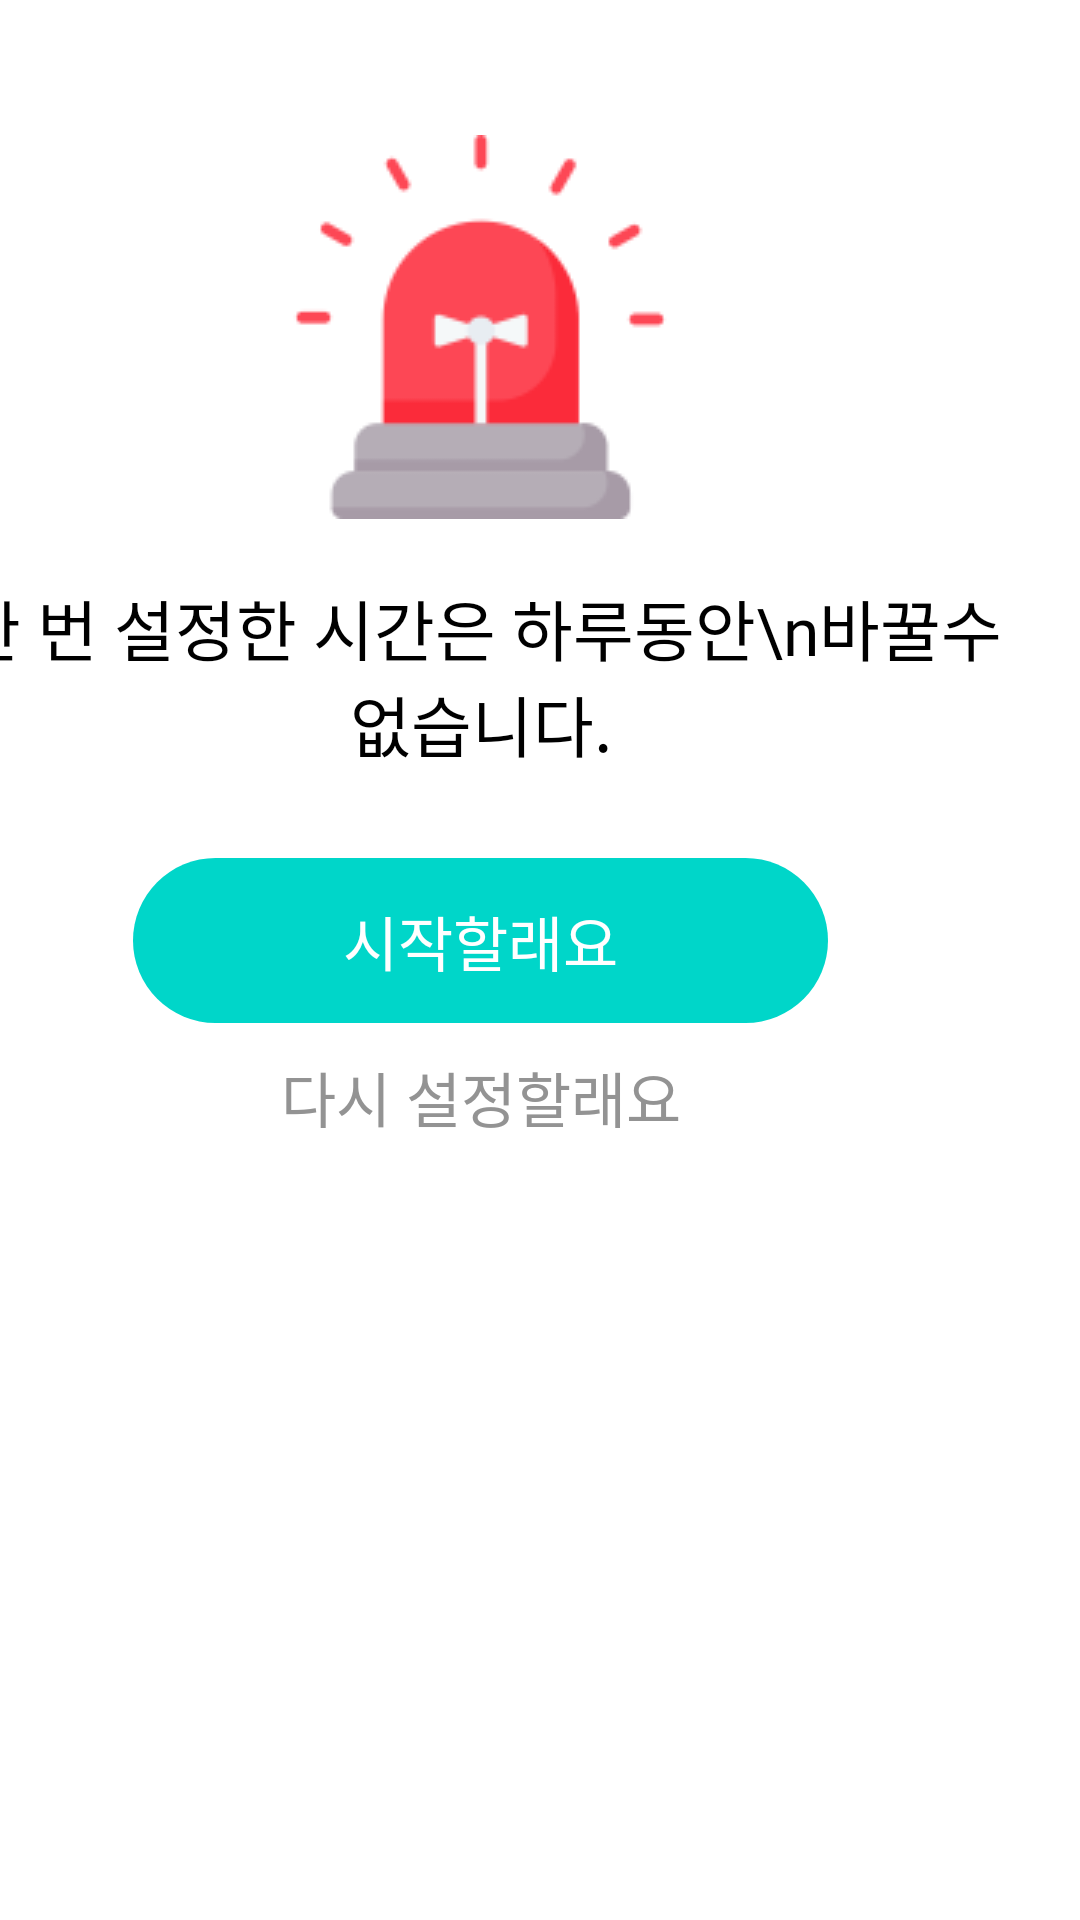

Produce the Android XML layout that renders to this screen, including the resource entries it uses.
<!-- AndroidManifest.xml: application theme Theme.PAUSE_android -->
<!-- res/layout/dialog_warning.xml -->
<?xml version="1.0" encoding="utf-8"?>
<androidx.constraintlayout.widget.ConstraintLayout
    xmlns:android="http://schemas.android.com/apk/res/android"
    xmlns:app="http://schemas.android.com/apk/res-auto"
    xmlns:tools="http://schemas.android.com/tools"
    android:layout_width="match_parent"
    android:layout_height="match_parent">

    <ImageView
        android:id="@+id/img_area"
        android:layout_width="320dp"
        android:layout_height="420dp"
        app:layout_constraintStart_toStartOf="parent"
        app:layout_constraintTop_toTopOf="parent"
        app:srcCompat="@drawable/area_dialog" />

    <ImageView
        android:id="@+id/img_siren"
        android:layout_width="wrap_content"
        android:layout_height="wrap_content"
        android:layout_marginTop="45dp"
        app:layout_constraintEnd_toEndOf="@+id/img_area"
        app:layout_constraintStart_toStartOf="parent"
        app:layout_constraintTop_toTopOf="parent"
        app:srcCompat="@drawable/siren" />

    <TextView
        android:id="@+id/tv_reset"
        android:layout_width="wrap_content"
        android:layout_height="wrap_content"
        android:layout_marginTop="20dp"
        android:text="한 번 설정한 시간은 하루동안\n바꿀수 없습니다."
        android:gravity="center"
        android:fontFamily="@font/noto_bold"
        android:includeFontPadding="false"
        android:textColor="@color/black"
        android:textSize="22sp"
        app:layout_constraintEnd_toEndOf="@+id/img_siren"
        app:layout_constraintStart_toStartOf="@+id/img_siren"
        app:layout_constraintTop_toBottomOf="@+id/img_siren" />

    <TextView
        android:id="@+id/tv_dialog_yes"
        android:layout_width="wrap_content"
        android:layout_height="wrap_content"
        android:layout_marginTop="29dp"
        android:background="@drawable/area_dialog_yes"
        android:paddingStart="70dp"
        android:paddingTop="13dp"
        android:paddingEnd="70dp"
        android:paddingBottom="13dp"
        android:text="시작할래요"
        android:fontFamily="@font/noto_bold"
        android:includeFontPadding="false"
        android:textColor="#FFFFFF"
        android:textSize="20sp"
        app:layout_constraintEnd_toEndOf="@+id/tv_reset"
        app:layout_constraintStart_toStartOf="@+id/tv_reset"
        app:layout_constraintTop_toBottomOf="@+id/tv_reset" />

    <TextView
        android:id="@+id/tv_dialog_no"
        android:layout_width="wrap_content"
        android:layout_height="wrap_content"
        android:layout_marginTop="10dp"
        android:text="다시 설정할래요"
        android:textSize="20sp"
        android:textColor="#939393"
        android:fontFamily="@font/noto_regular"
        android:includeFontPadding="false"
        app:layout_constraintEnd_toEndOf="@+id/tv_dialog_yes"
        app:layout_constraintStart_toStartOf="@+id/tv_dialog_yes"
        app:layout_constraintTop_toBottomOf="@+id/tv_dialog_yes" />
</androidx.constraintlayout.widget.ConstraintLayout>
<!-- resources referenced by this layout -->
<resources>
  <!-- drawable area_dialog_yes (drawable) -->
  <?xml version="1.0" encoding="utf-8"?>
  <shape xmlns:android="http://schemas.android.com/apk/res/android"
      android:shape="rectangle">
      <solid
          android:color="#00D6C9"/>
      <corners
          android:radius="100dp"/>
  </shape>
  <!-- drawable siren: png bitmap (drawable, 3914 bytes) -->
  <style name="Theme.PAUSE_android" parent="Theme.MaterialComponents.DayNight.NoActionBar">
          
          <item name="colorPrimary">#000000</item>
          <item name="colorPrimaryVariant">#000000</item>
          <item name="colorOnPrimary">#000000</item>
          
          <item name="colorSecondary">@color/teal_200</item>
          <item name="colorSecondaryVariant">@color/teal_700</item>
          <item name="colorOnSecondary">@color/black</item>
          
          <item name="android:statusBarColor" tools:targetApi="l">?attr/colorPrimaryVariant</item>
          
      </style>
  <!-- not gathered from this repository: default colours our renderer supplied (Android Studio template values) -->
  <color name="teal_200">#FF03DAC5</color>
  <color name="teal_700">#FF018786</color>
  <color name="black">#FF000000</color>
</resources>
